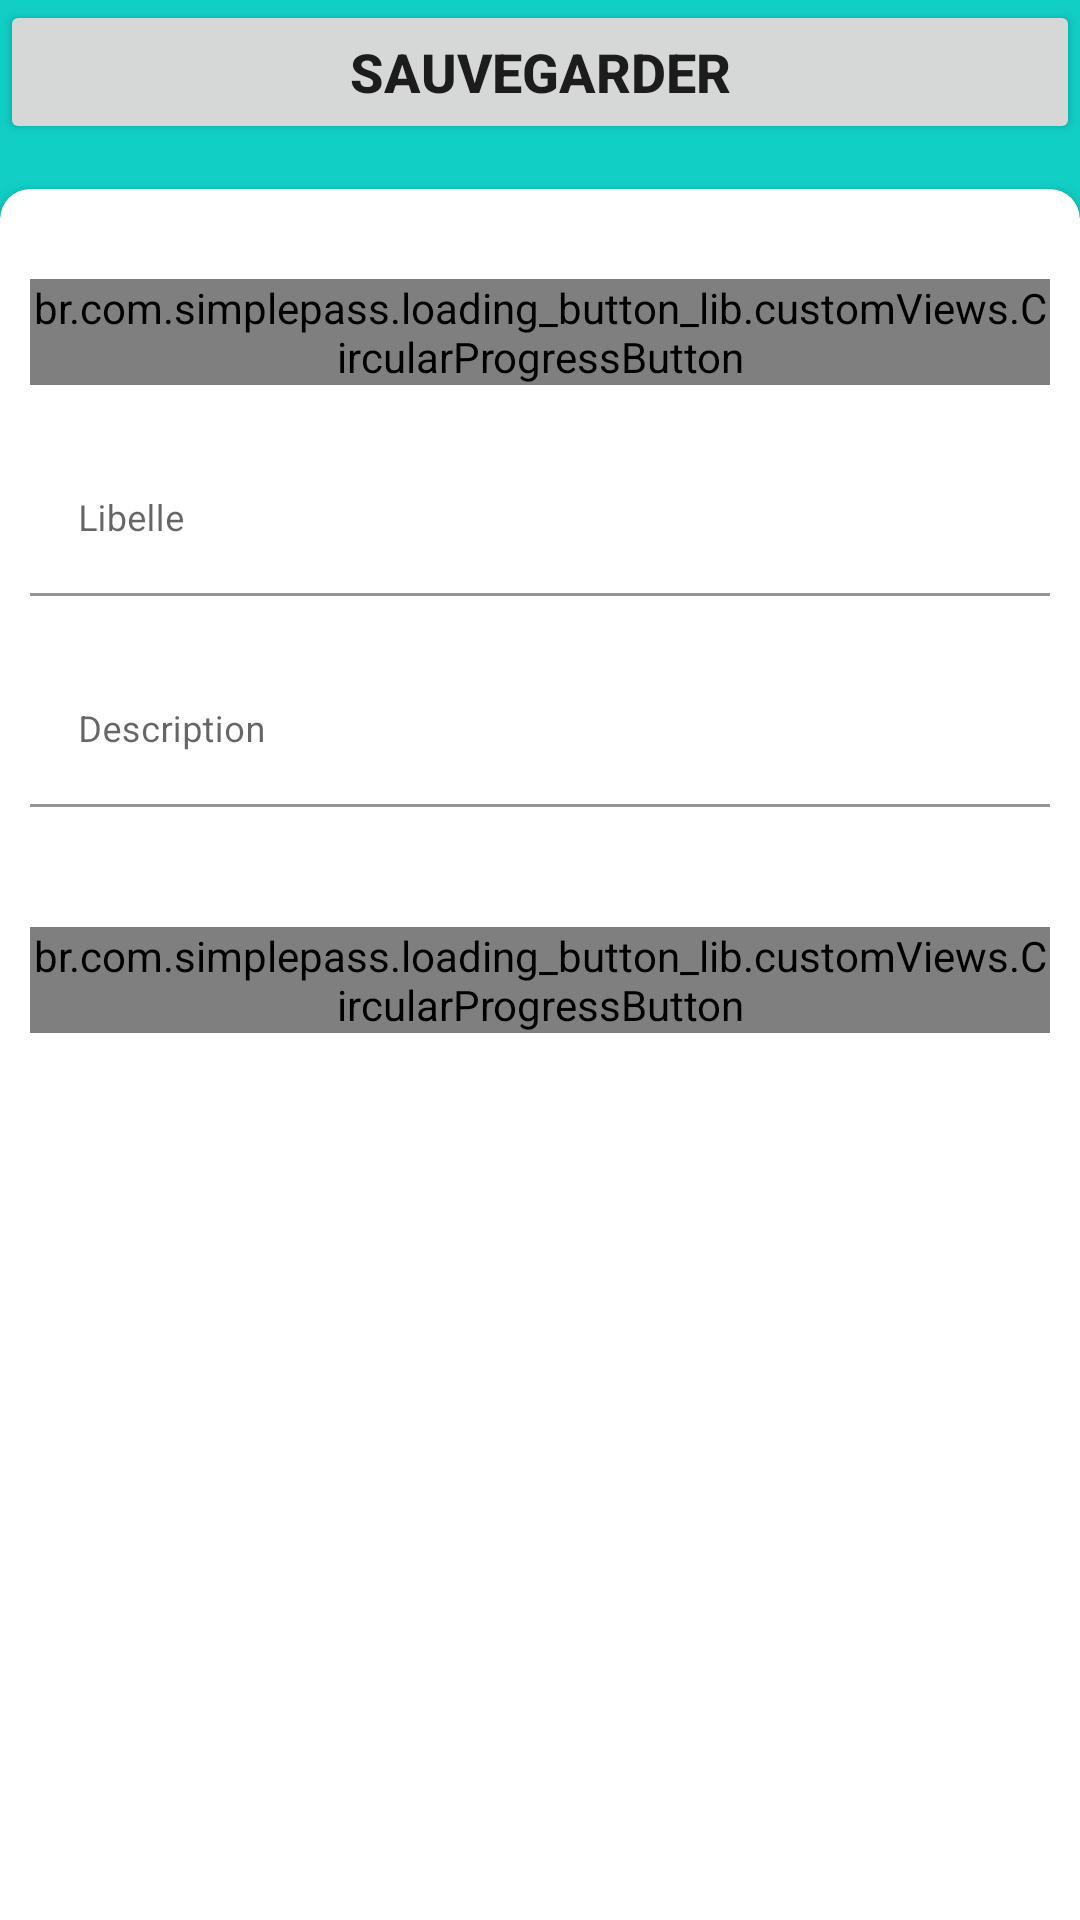

Here is an Android app screen rendered from its layout file. Give the layout XML and the strings, colors and styles it references.
<!-- AndroidManifest.xml: application theme Theme.Tapis_project_v0 -->
<!-- res/layout/fragment_ajouter_motif.xml -->
<?xml version="1.0" encoding="utf-8"?>
<FrameLayout xmlns:android="http://schemas.android.com/apk/res/android"
    xmlns:app="http://schemas.android.com/apk/res-auto"
    xmlns:tools="http://schemas.android.com/tools"
    android:id="@+id/ajouter_motif_fragment"
    android:layout_width="match_parent"
    android:layout_height="match_parent"
    android:background="#FFFFFF"
    android:backgroundTint="@color/primaryTextColor"
    app:layout_behavior="@string/appbar_scrolling_view_behavior"
    tools:context=".ui.fragment.HomeFragment">

    <androidx.core.widget.NestedScrollView
        android:layout_width="match_parent"
        android:layout_height="match_parent"
        android:background="@color/whiteTextColor">

        <LinearLayout
            android:layout_width="match_parent"
            android:layout_height="match_parent"
            android:background="@color/primaryTextColor"
            android:orientation="vertical">

            <LinearLayout
                android:layout_width="match_parent"
                android:layout_height="match_parent"
                android:layout_weight="40"
                android:orientation="vertical">

                <Button
                    android:id="@+id/buttonSaveMotif"
                    android:layout_width="match_parent"
                    android:layout_height="wrap_content"
                    android:layout_weight="40"
                    android:text="sauvegarder"
                    android:textSize="18sp"
                    android:textStyle="bold" />
            </LinearLayout>

            <LinearLayout
                android:layout_width="match_parent"
                android:layout_height="match_parent"
                android:background="@null">

                <RelativeLayout
                    android:layout_width="match_parent"
                    android:layout_height="match_parent"
                    android:layout_marginTop="5dp"
                    android:background="@null">

                    <androidx.cardview.widget.CardView
                        android:layout_width="match_parent"
                        android:layout_height="wrap_content"
                        android:layout_marginTop="10dp"
                        app:cardBackgroundColor="@color/whiteTextColor"
                        app:cardCornerRadius="10dp">

                        <LinearLayout
                            android:layout_width="match_parent"
                            android:layout_height="wrap_content"
                            android:layout_margin="10dp"
                            android:orientation="vertical">

                            <ImageView
                                android:id="@+id/imageAChange"
                                android:layout_width="wrap_content"
                                android:layout_height="wrap_content"
                                android:layout_alignParentTop="true"
                                android:layout_alignParentRight="true"
                                android:layout_gravity="center"
                                android:src="@drawable/add_image" />

                            <br.com.simplepass.loading_button_lib.customViews.CircularProgressButton
                                android:id="@+id/cirButtonAjouterPhoto"
                                style="@style/loginButton"
                                android:layout_gravity="center_horizontal"
                                android:layout_marginTop="@dimen/loginViewsMargin"
                                android:text="Ajouter une photo"
                                app:initialCornerAngle="27dp"
                                app:spinning_bar_color="#FFF"
                                app:spinning_bar_padding="6dp"
                                app:spinning_bar_width="4dp"
                                tools:ignore="MissingClass" />

                            <com.google.android.material.textfield.TextInputLayout
                                android:id="@+id/textInputLibelleMotif"
                                style="@style/parent"
                                android:layout_marginTop="@dimen/loginViewsMargin">

                                <EditText
                                    android:id="@+id/editTextLibelleMotif"
                                    style="@style/modifiedEditText"
                                    android:backgroundTint="#FFFFFF"
                                    android:hint="Libelle"
                                    android:inputType="text"
                                    android:maxLines="1" />
                            </com.google.android.material.textfield.TextInputLayout>

                            <com.google.android.material.textfield.TextInputLayout
                                android:id="@+id/textInputDescriptionMotif"
                                style="@style/parent"
                                android:layout_marginTop="@dimen/loginViewsMargin">

                                <EditText
                                    android:id="@+id/editTextDescriptionMotif"
                                    style="@style/modifiedEditText"
                                    android:backgroundTint="#FFFFFF"
                                    android:hint="Description"
                                    android:inputType="text"
                                    android:maxLines="10" />
                            </com.google.android.material.textfield.TextInputLayout>

                            <com.google.android.material.textfield.TextInputLayout
                                android:id="@+id/textInputPassword"
                                style="@style/parent"
                                android:layout_marginTop="@dimen/loginViewsMargin" />

                            <br.com.simplepass.loading_button_lib.customViews.CircularProgressButton
                                android:id="@+id/cirButtonAjouterMotif"
                                style="@style/loginButton"
                                android:layout_gravity="center_horizontal"
                                android:layout_marginTop="@dimen/loginViewsMargin"
                                android:layout_marginBottom="20dp"
                                android:text="Ajouter une propriété"
                                app:initialCornerAngle="27dp"
                                app:spinning_bar_color="#FFF"
                                app:spinning_bar_padding="6dp"
                                app:spinning_bar_width="4dp"
                                tools:ignore="MissingClass" />

                            <androidx.recyclerview.widget.RecyclerView
                                android:id="@+id/propritesRecyclerView"
                                android:layout_width="364dp"
                                android:layout_height="540dp"
                                android:layout_gravity="center_horizontal"
                                android:layout_marginBottom="12dp" />

                        </LinearLayout>
                    </androidx.cardview.widget.CardView>
                </RelativeLayout>

            </LinearLayout>
        </LinearLayout>

    </androidx.core.widget.NestedScrollView>

</FrameLayout>
<!-- resources referenced by this layout -->
<resources>
  <color name="primaryTextColor">#11CFC5</color>
  <color name="whiteTextColor">#fff</color>
  <dimen name="loginViewsMargin">20dp</dimen>
  <style name="loginButton" parent="viewParent">
          <item name="android:background">@drawable/button_background_blue</item>
          <item name="android:textColor">@color/whiteTextColor</item>
          <item name="android:textStyle">bold</item>
      </style>
  <style name="modifiedEditText" parent="parent">
          <item name="android:textSize">@dimen/newsMoreTextSize</item>
          <item name="android:backgroundTint">@color/primaryTextColor</item>
      </style>
  <style name="parent">
          <item name="android:layout_width">match_parent</item>
          <item name="android:layout_height">wrap_content</item>
      </style>
  <style name="Theme.Tapis_project_v0" parent="Theme.MaterialComponents.DayNight.DarkActionBar">
          
          <item name="colorPrimary">@color/primaryTextColor</item>
          <item name="colorPrimaryVariant">@color/colorPrimary</item>
          <item name="colorOnPrimary">@color/colorPrimary</item>
          
          <item name="colorSecondary">@color/primaryTextColor</item>
          <item name="colorSecondaryVariant">@color/colorPrimary</item>
          <item name="colorOnSecondary">@color/colorPrimary</item>
  
          
          <item name="android:statusBarColor" tools:targetApi="l">?attr/colorPrimaryVariant</item>
      </style>
  <style name="viewParent">
          <item name="android:layout_width">wrap_content</item>
          <item name="android:layout_height">wrap_content</item>
      </style>
  <dimen name="newsMoreTextSize">12sp</dimen>
  <color name="colorPrimary">#FFFFFF</color>
</resources>
